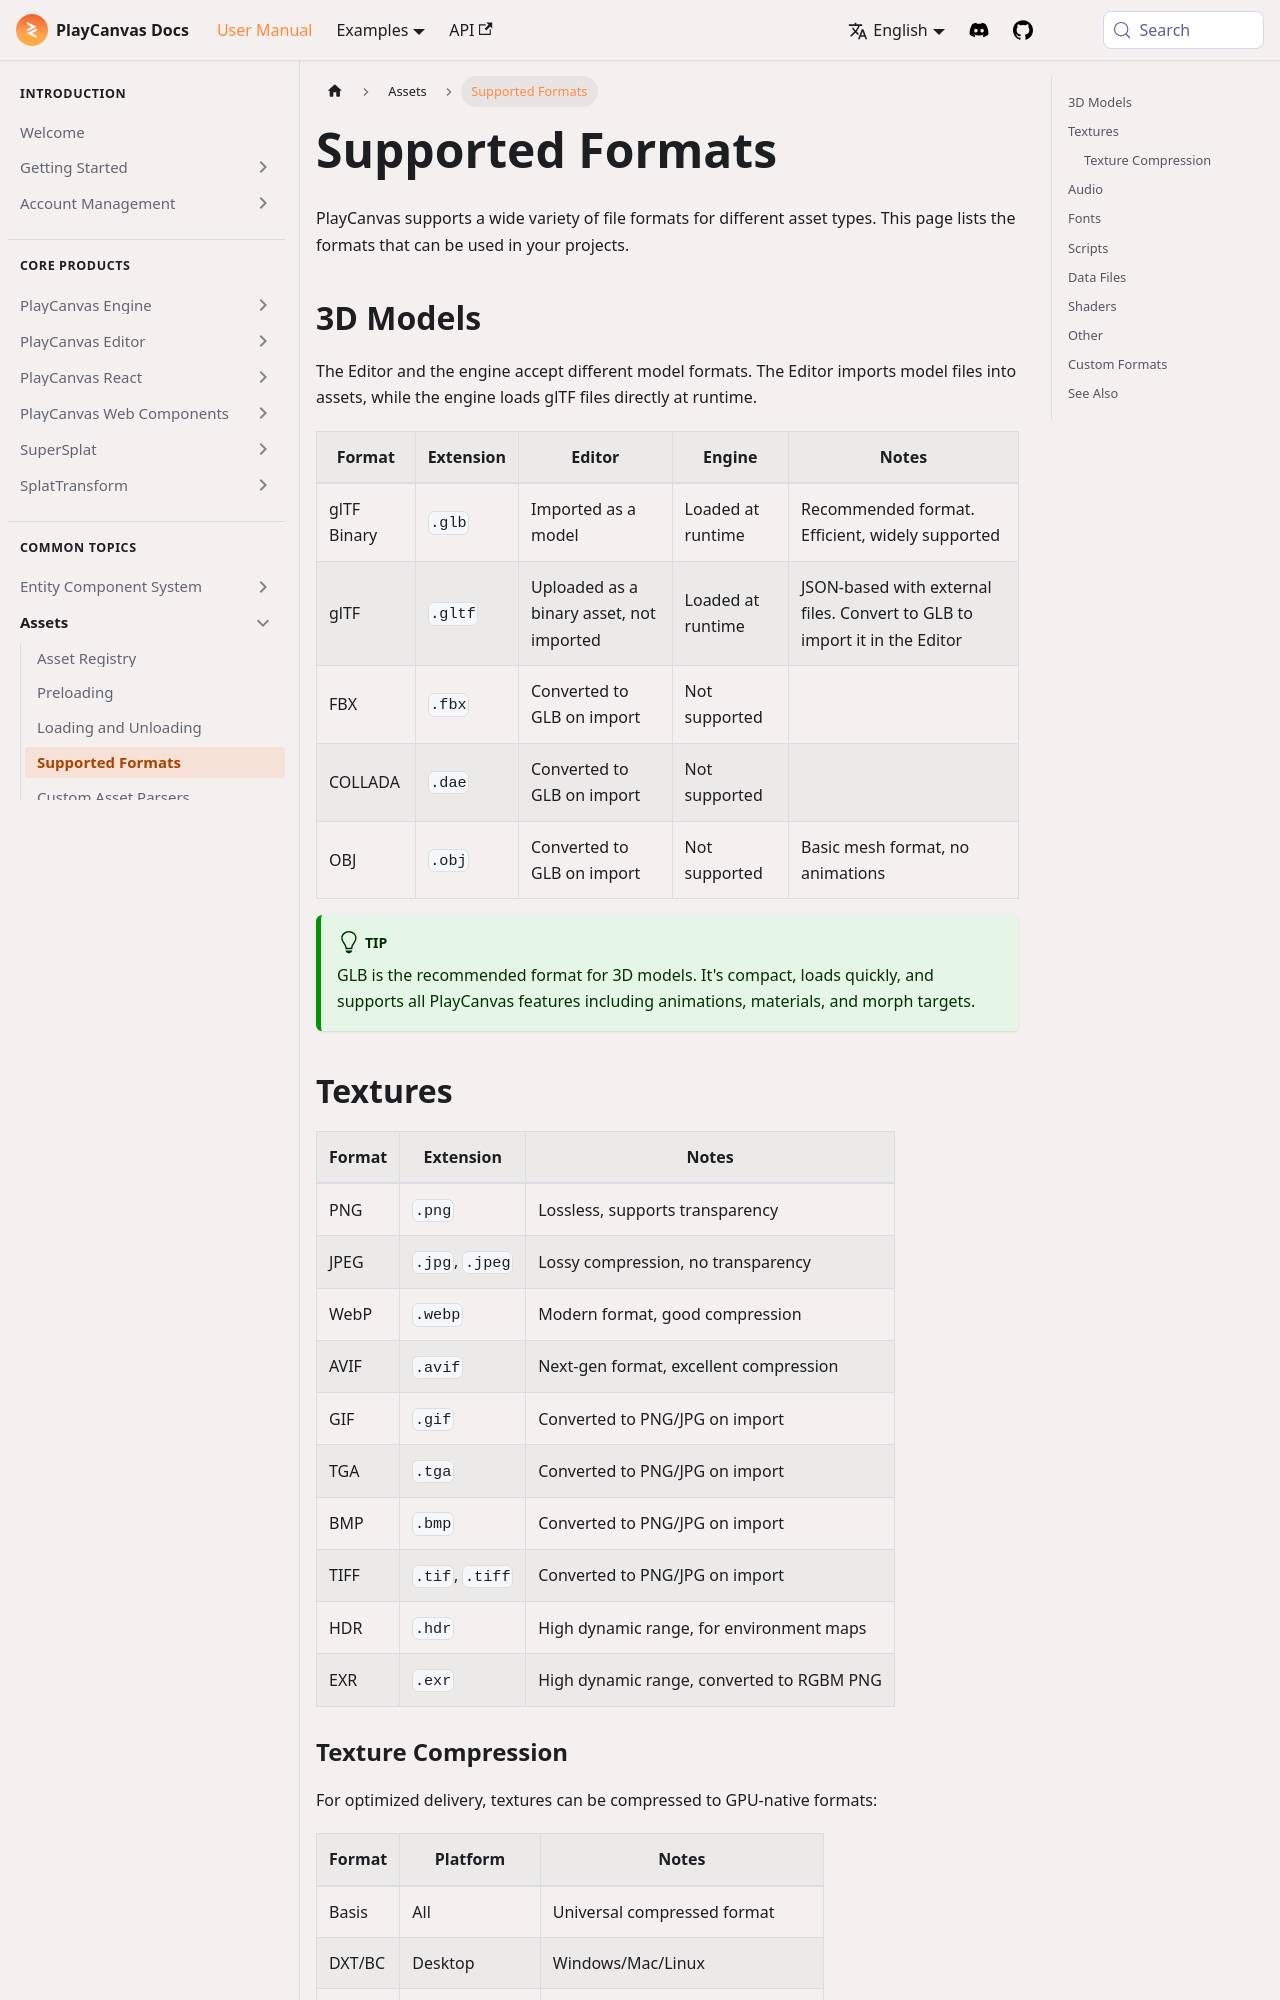

repository: playcanvas/developer-site · page: user-manual/assets/supported-formats/index.html · generator: docusaurus

---
title: Supported Formats
description: Complete list of file formats supported by PlayCanvas for 3D models, textures, audio, fonts, and other asset types.
---

PlayCanvas supports a wide variety of file formats for different asset types. This page lists the formats that can be used in your projects.

## 3D Models

The Editor and the engine accept different model formats. The Editor imports model files into assets, while the engine loads glTF files directly at runtime.

| Format | Extension | Editor | Engine | Notes |
|--------|-----------|--------|--------|-------|
| glTF Binary | `.glb` | Imported as a model | Loaded at runtime | Recommended format. Efficient, widely supported |
| glTF | `.gltf` | Uploaded as a binary asset, not imported | Loaded at runtime | JSON-based with external files. Convert to GLB to import it in the Editor |
| FBX | `.fbx` | Converted to GLB on import | Not supported | |
| COLLADA | `.dae` | Converted to GLB on import | Not supported | |
| OBJ | `.obj` | Converted to GLB on import | Not supported | Basic mesh format, no animations |

:::tip

GLB is the recommended format for 3D models. It's compact, loads quickly, and supports all PlayCanvas features including animations, materials, and morph targets.

:::
